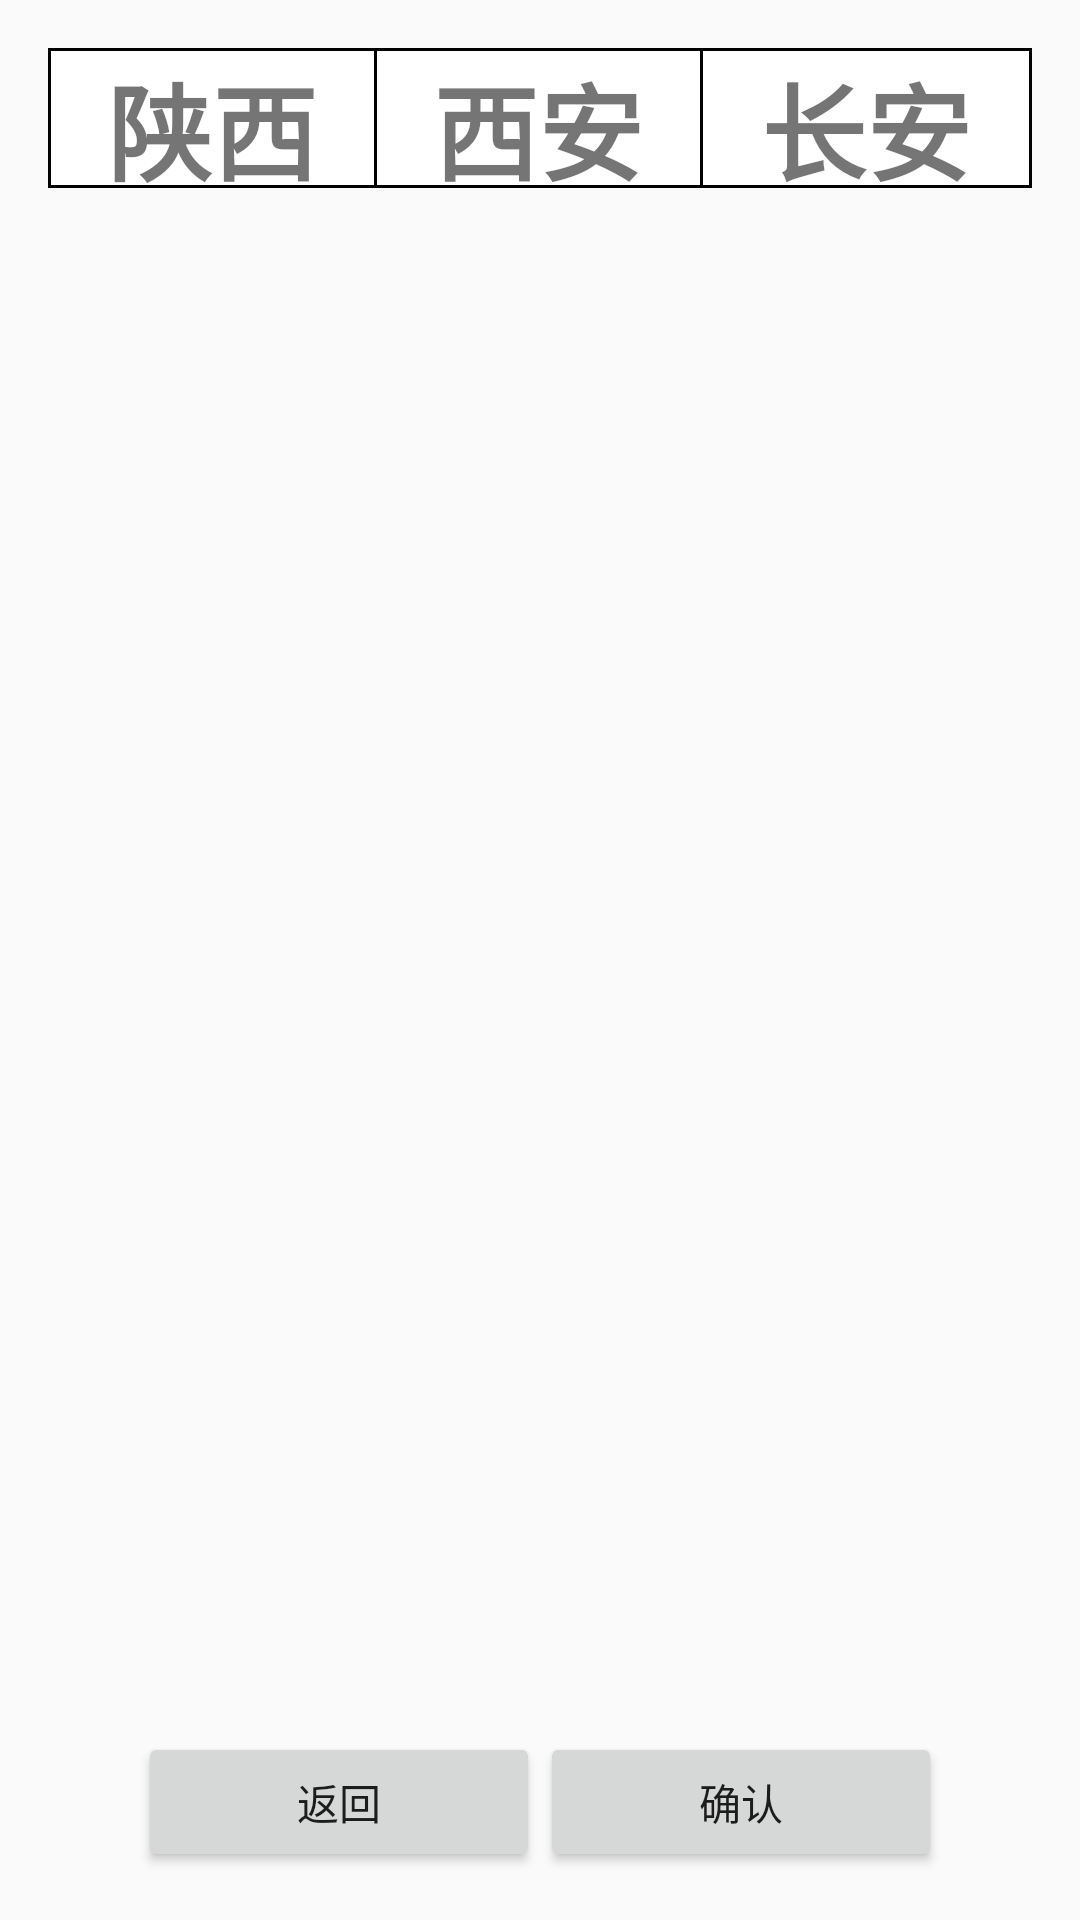

The Android layout XML behind this screen, and the referenced resources:
<!-- AndroidManifest.xml: application theme AppTheme -->
<!-- res/layout/activity_select_city.xml -->
<?xml version="1.0" encoding="utf-8"?>
<RelativeLayout
    xmlns:android="http://schemas.android.com/apk/res/android"
    xmlns:tools="http://schemas.android.com/tools"
    android:id="@+id/activity_select_city"
    android:layout_width="match_parent"
    android:layout_height="match_parent"
    android:paddingBottom="@dimen/activity_vertical_margin"
    android:paddingLeft="@dimen/activity_horizontal_margin"
    android:paddingRight="@dimen/activity_horizontal_margin"
    android:paddingTop="@dimen/activity_vertical_margin"
    tools:context="com.example.weatherforecast.SelectCity">
    <LinearLayout xmlns:android="http://schemas.android.com/apk/res/android"
                  android:id="@+id/container"
                  android:layout_width="match_parent"
                  android:layout_height="match_parent"
                  android:orientation="vertical">

        <LinearLayout
            android:layout_width="match_parent"
            android:layout_weight="100"
            android:orientation="horizontal"
            android:layout_height="140dp"
            android:background="@android:color/background_dark"
            android:padding="1dp">

            <TextView
                android:id="@+id/selectedProvince"
                android:layout_width="match_parent"
                android:layout_height="match_parent"
                android:layout_weight="100"
                android:text="陕西"
                android:textSize="@dimen/selected_text_size"
                android:textAlignment="center"
                android:textStyle="normal|bold"
                android:background="@android:color/background_light"
                android:layout_marginRight="1dp"/>

            
                
                
                

            <TextView
                android:id="@+id/selectedCity"
                android:layout_width="match_parent"
                android:layout_height="match_parent"
                android:layout_weight="100"
                android:textSize="@dimen/selected_text_size"
                android:text="西安"
                android:textAlignment="center"
                android:textStyle="normal|bold"
                android:background="@android:color/background_light"
                android:layout_marginRight="1dp"/>

            
                
                
                

            <TextView
                android:id="@+id/selectedDistrict"
                android:layout_width="match_parent"
                android:layout_height="match_parent"
                android:layout_weight="100"
                android:textSize="@dimen/selected_text_size"
                android:text="长安"
                android:textAlignment="center"
                android:textStyle="normal|bold"
                android:background="@android:color/background_light"
                />
        </LinearLayout>

        <ListView
            android:id="@android:id/list"
            android:layout_width="match_parent"
            android:layout_height="match_parent"
            android:layout_weight="100"
            tools:listitem="@layout/select_city_item"/>

        <LinearLayout
            android:layout_width="match_parent"
            android:layout_weight="100"
            android:orientation="horizontal"
            android:paddingLeft="20dp"
            android:paddingRight="20dp"
            android:layout_height="140dp">

            <Button
                android:id="@+id/selectReturn"
                android:layout_width="match_parent"
                android:layout_height="match_parent"
                android:layout_marginLeft="10dp"
                android:layout_weight="50"
                android:text="返回"/>

            <Button
                android:id="@+id/selectOK"
                android:layout_width="match_parent"
                android:layout_height="match_parent"
                android:layout_marginRight="10dp"
                android:layout_weight="50"
                android:text="确认"/>

        </LinearLayout>
    </LinearLayout>




</RelativeLayout>
<!-- res/layout/select_city_item.xml (included above) -->
<?xml version="1.0" encoding="utf-8"?>
<LinearLayout xmlns:android="http://schemas.android.com/apk/res/android"
              android:orientation="vertical"
              android:layout_width="match_parent"
              android:layout_height="match_parent">
<TextView
    android:layout_width="match_parent"
    android:layout_height="match_parent"
    android:id="@+id/txtCityItem"
    android:background="@drawable/item_selector"
    android:textSize="24sp"/>
</LinearLayout>
<!-- resources referenced by this layout -->
<resources>
  <dimen name="activity_horizontal_margin">16dp</dimen>
  <dimen name="activity_vertical_margin">16dp</dimen>
  <dimen name="selected_text_size">35sp</dimen>
  <!-- drawable item_selector (drawable) -->
  <?xml version="1.0" encoding="utf-8"?>
  <selector xmlns:android="http://schemas.android.com/apk/res/android">
      <item
          android:state_pressed="true"
          android:drawable="@color/colorBluePurple"/>
      <item android:drawable="@android:color/white"/>
  </selector>
  <style name="AppTheme" parent="Theme.AppCompat.Light.DarkActionBar">
          
          <item name="colorPrimary">@color/colorPrimary</item>
          <item name="colorPrimaryDark">@color/colorPrimaryDark</item>
          <item name="colorAccent">@color/colorAccent</item>
      </style>
  <color name="colorBluePurple">@android:color/holo_blue_dark</color>
  <color name="colorPrimary">#3F51B5</color>
  <color name="colorPrimaryDark">#303F9F</color>
  <color name="colorAccent">#FF4081</color>
</resources>
